The GitHub repository mengzhuo-k/pcb-inspector contains a labelled image folder "cls" with 7 categories: damaged component, excess solder, good solder, misaligned component, missing component, poor solder, solder bridge. Examples follow, each with its label.

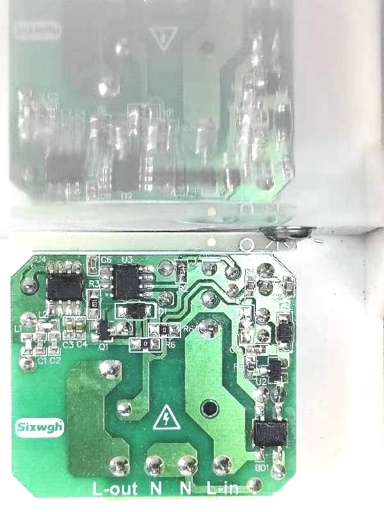
Label: misaligned component

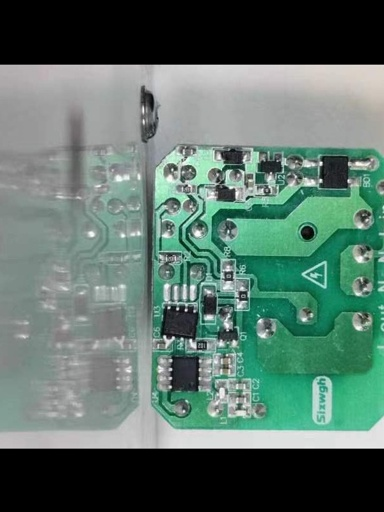
Label: missing component

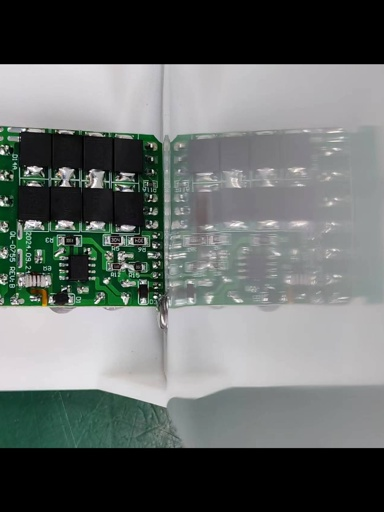
Label: good solder

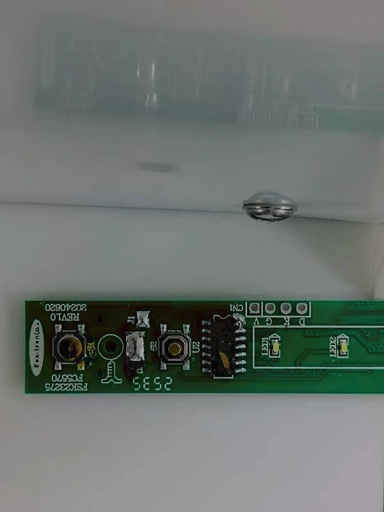
Label: solder bridge

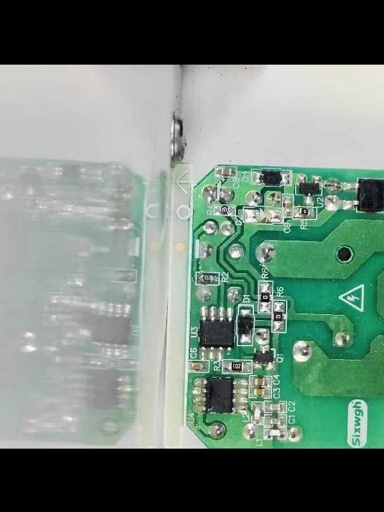
Label: poor solder

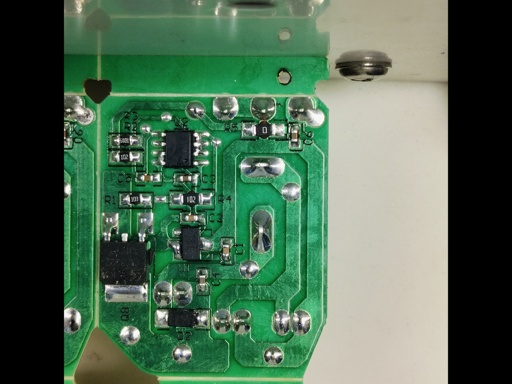
Label: damaged component
